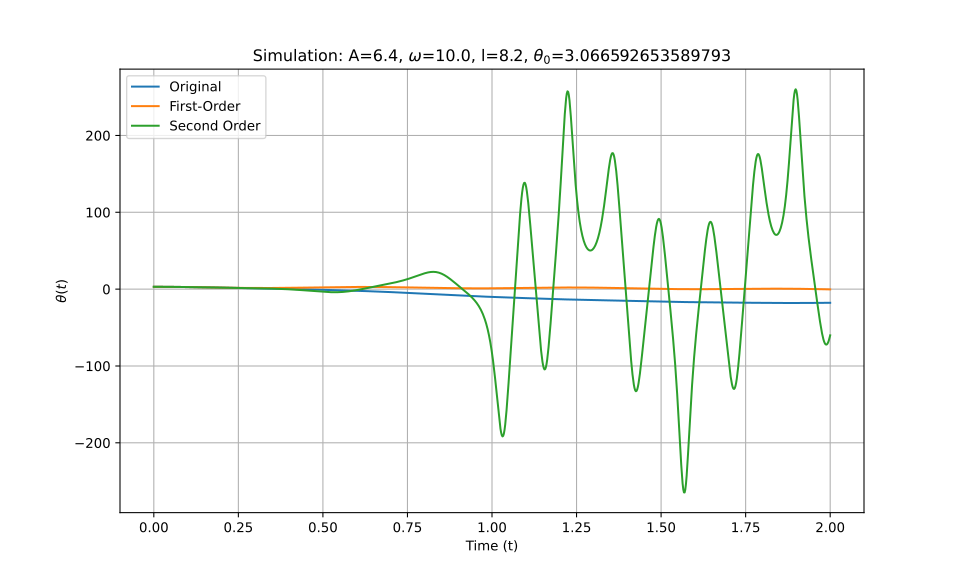

The table this chart was drawn from, first rows:
t_eval, Equation_1, Equation_2, Equation_3
0.0, 3.067, 3.067, 3.067
0.002002, 3.066, 3.066, 3.066
0.004004, 3.066, 3.066, 3.066
0.006006, 3.065, 3.065, 3.065
0.008008, 3.064, 3.064, 3.064
0.01001, 3.063, 3.063, 3.063
0.01201, 3.061, 3.061, 3.061
0.01401, 3.059, 3.059, 3.059
0.01602, 3.057, 3.057, 3.057
0.01802, 3.054, 3.054, 3.054
0.02002, 3.051, 3.051, 3.051
0.02202, 3.048, 3.048, 3.048
0.02402, 3.044, 3.044, 3.044
0.02603, 3.04, 3.04, 3.04
0.02803, 3.036, 3.036, 3.036
0.03003, 3.032, 3.032, 3.032
0.03203, 3.027, 3.027, 3.027
0.03403, 3.022, 3.022, 3.022
0.03604, 3.016, 3.016, 3.016
0.03804, 3.011, 3.011, 3.011
0.04004, 3.005, 3.005, 3.005
0.04204, 2.998, 2.998, 2.998
0.04404, 2.992, 2.992, 2.992
0.04605, 2.985, 2.985, 2.985
0.04805, 2.978, 2.978, 2.978
0.05005, 2.971, 2.971, 2.971
0.05205, 2.963, 2.963, 2.963
0.05405, 2.955, 2.955, 2.955
0.05606, 2.947, 2.947, 2.947
0.05806, 2.939, 2.938, 2.939
0.06006, 2.93, 2.93, 2.93
0.06206, 2.921, 2.921, 2.921
0.06406, 2.912, 2.911, 2.912
0.06607, 2.903, 2.902, 2.903
0.06807, 2.893, 2.892, 2.893
0.07007, 2.883, 2.882, 2.883
0.07207, 2.873, 2.872, 2.873
0.07407, 2.863, 2.862, 2.863
0.07608, 2.852, 2.851, 2.852
0.07808, 2.842, 2.84, 2.841
0.08008, 2.831, 2.829, 2.831
0.08208, 2.819, 2.818, 2.819
0.08408, 2.808, 2.806, 2.808
0.08609, 2.796, 2.794, 2.796
0.08809, 2.785, 2.782, 2.785
0.09009, 2.773, 2.77, 2.773
0.09209, 2.761, 2.758, 2.761
0.09409, 2.748, 2.745, 2.748
0.0961, 2.736, 2.732, 2.736
0.0981, 2.723, 2.72, 2.723
0.1001, 2.71, 2.706, 2.71
0.1021, 2.697, 2.693, 2.697
0.1041, 2.684, 2.68, 2.684
0.1061, 2.671, 2.666, 2.671
0.1081, 2.657, 2.652, 2.657
0.1101, 2.644, 2.638, 2.644
0.1121, 2.63, 2.624, 2.63
0.1141, 2.616, 2.61, 2.616
0.1161, 2.602, 2.596, 2.602
0.1181, 2.588, 2.581, 2.588
... 940 more rows
